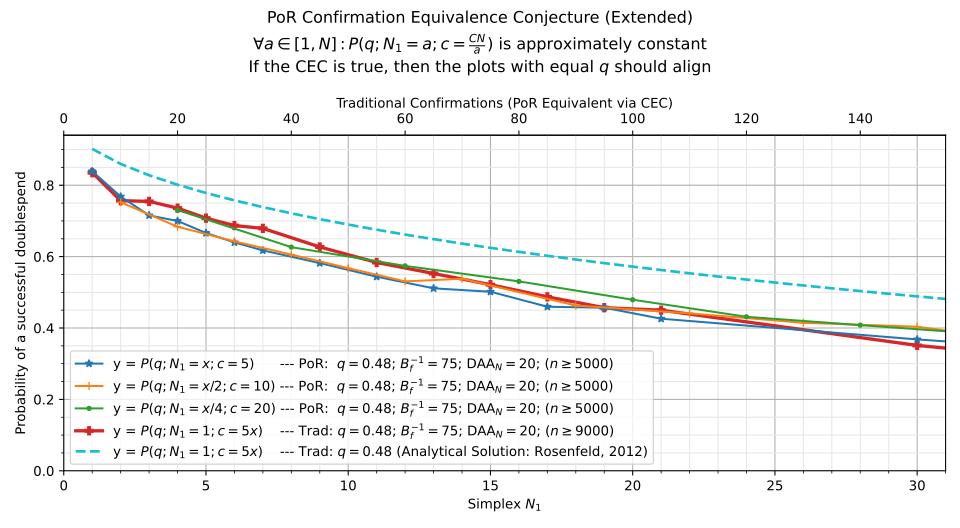

The file beside this chart, header and first rows:
, kls=results&ty=por&q=0.48&ds=5&daa=20&sc…, kls=results&ty=por&q=0.48&ds=10&daa=20&s…, kls=results&ty=por&q=0.48&ds=20&daa=20&s…, kls=results&ty=trad&q=0.48&ds=5&daa=20&s…, kls=analytical&ty=trad&q=0.48&ds=5&daa=0…
1.0, 0.8392, , , 0.8353, 0.9018
2.0, 0.7682, 0.7524, , 0.7569, 0.8597
3.0, 0.7156, , , 0.7547, 0.8279
4.0, 0.6998, 0.6837, 0.7303, 0.7359, 0.8014
5.0, 0.6662, , , 0.7078, 0.7783
6.0, 0.6398, 0.6428, , 0.687, 0.7576
7.0, 0.6174, , , 0.6791, 0.7387
8.0, , 0.6056, 0.6265, , 0.7212
9.0, 0.5818, , , 0.627, 0.705
10.0, , 0.5676, , , 0.6898
11.0, 0.5436, , , 0.5836, 0.6754
12.0, , 0.5306, 0.574, , 0.6618
13.0, 0.5112, , , 0.5527, 0.6488
14.0, , 0.538, , , 0.6365
15.0, 0.5016, , , 0.5213, 0.6246
16.0, , , 0.5306, , 0.6133
17.0, 0.4596, , , 0.4872, 0.6024
18.0, , 0.463, , , 0.5919
19.0, 0.4568, , , 0.4569, 0.5817
20.0, , , 0.4792, , 0.5719
21.0, 0.426, , , 0.4499, 0.5625
22.0, , 0.441, , , 0.5533
23.0, , , , , 0.5444
24.0, , , 0.4314, , 0.5357
25.0, , , , , 0.5273
26.0, , 0.4146, , , 0.5192
27.0, , , , , 0.5112
28.0, , , 0.408, , 0.5035
29.0, , , , , 0.496
30.0, 0.368, 0.4036, , 0.3512, 0.4886
31.0, , , , , 0.4814
34.0, , 0.3608, , , 
36.0, , , 0.3622, , 
38.0, , 0.331, , , 
42.0, 0.3026, 0.32, , 0.2607, 
44.0, , , 0.3222, , 
52.0, , , 0.2754, , 
60.0, 0.2256, 0.262, 0.2614, 0.1702, 
68.0, , , 0.2288, , 
76.0, , , 0.2076, , 
84.0, , , 0.1986, , 
120.0, , , 0.1342, , 
